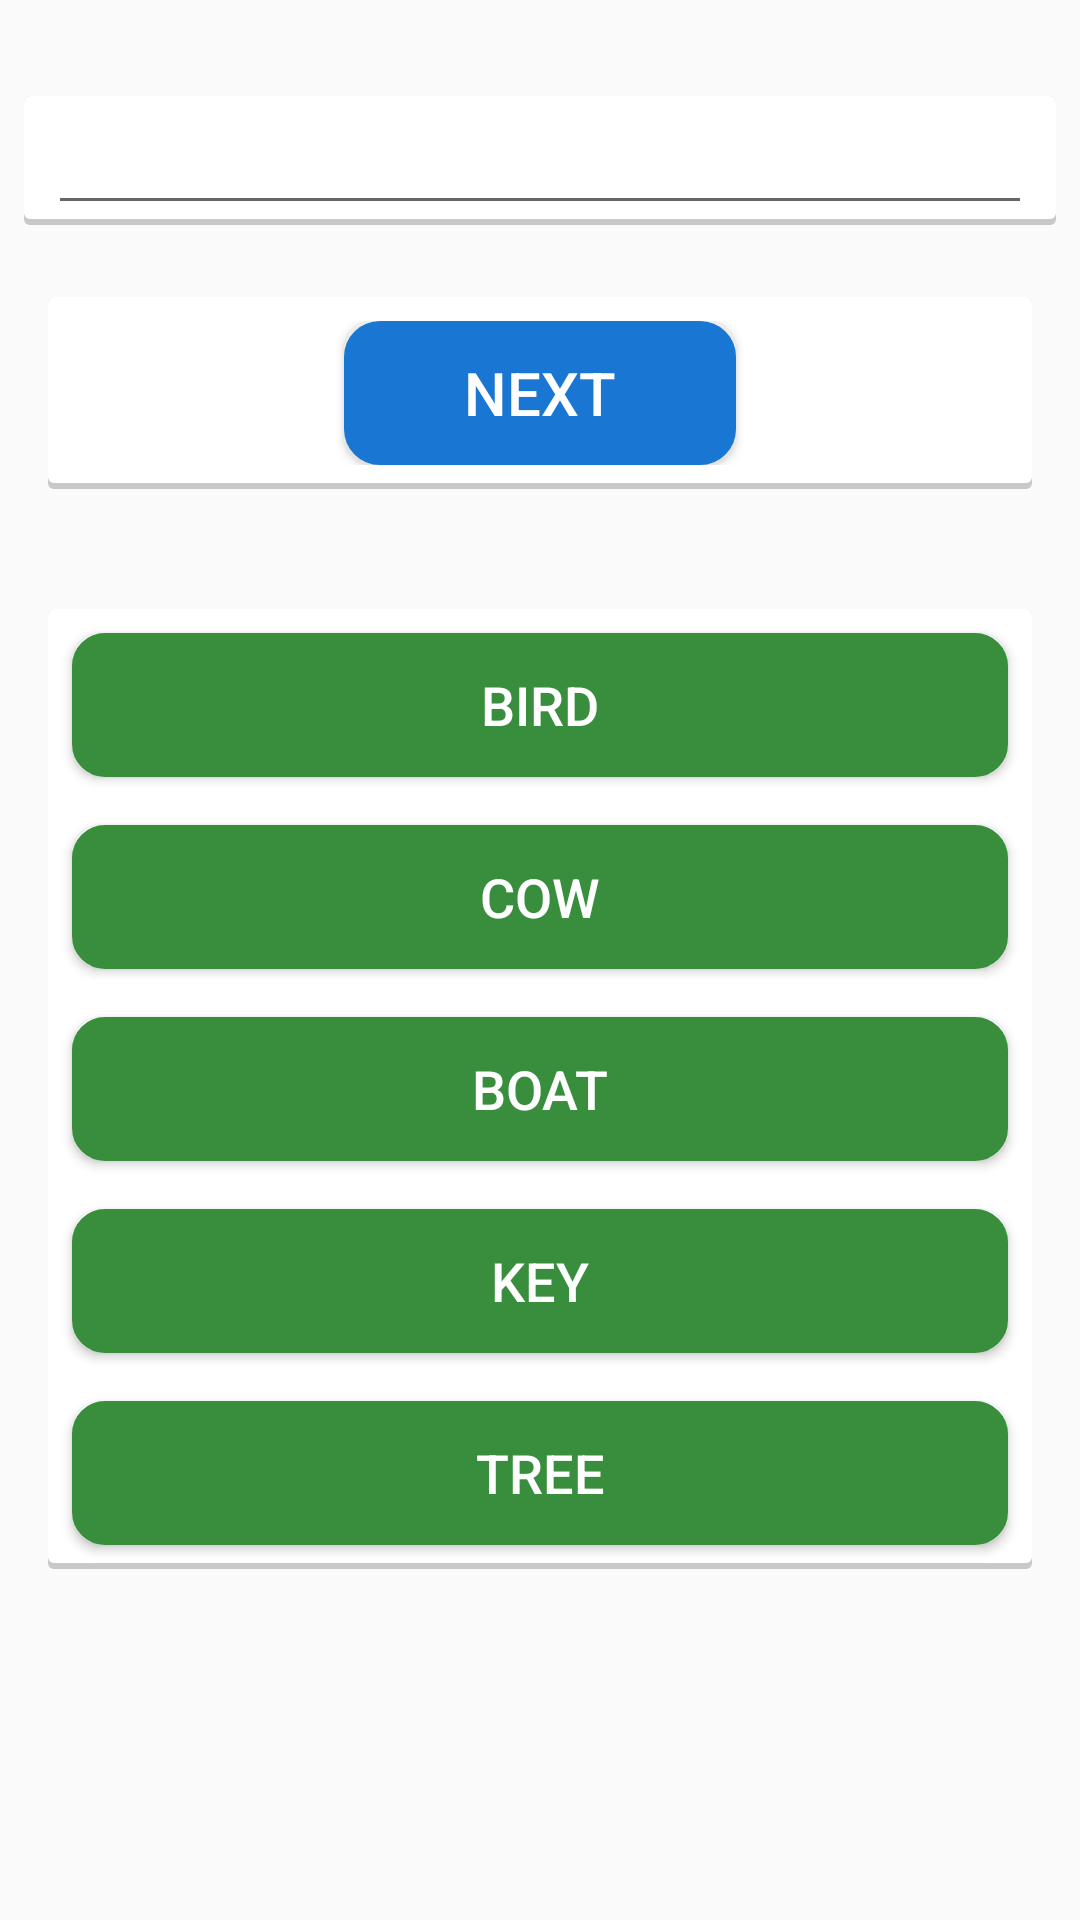

Here is an Android app screen rendered from its layout file. Give the layout XML and the strings, colors and styles it references.
<!-- AndroidManifest.xml: application theme AppTheme -->
<!-- res/layout/activity_picture_flash_answer_immediate.xml -->
<RelativeLayout xmlns:android="http://schemas.android.com/apk/res/android"
    xmlns:tools="http://schemas.android.com/tools"
    android:layout_width="match_parent"
    android:layout_height="match_parent"
    tools:context="com.sugoilabs.bics.Step2">

    

    <LinearLayout
        android:id="@+id/picture_flash_immediate_answer_answer_layout_tab"
        android:layout_width="match_parent"
        android:layout_height="wrap_content"
        android:layout_below="@+id/app_bar"
        android:layout_marginLeft="8dp"
        android:layout_marginRight="8dp"
        android:layout_marginTop="32dp"
        android:background="@drawable/step1_question_background"
        android:orientation="vertical"
        android:paddingLeft="8dp"
        android:paddingRight="8dp">
        <EditText
            android:id="@+id/picture_flash_immediate_answer_answers_textview_tab"
            android:layout_width="match_parent"
            android:layout_height="wrap_content"
            android:gravity="center"
            android:paddingBottom="8dp"
            android:paddingTop="8dp"
            android:textColor="@color/red_dark"
            android:textSize="20sp" />

    </LinearLayout>




    

    <LinearLayout
        android:id="@+id/picture_flash_immediate_answer_start_done"
        android:layout_width="match_parent"
        android:layout_height="wrap_content"
        android:layout_below="@+id/picture_flash_immediate_answer_answer_layout_tab"
        android:layout_centerHorizontal="true"
        android:layout_marginLeft="16dp"
        android:layout_marginRight="16dp"
        android:layout_marginTop="24dp"
        android:background="@drawable/step1_question_background"
        android:orientation="horizontal"
        android:paddingBottom="8dp"
        android:paddingLeft="16dp"
        android:paddingRight="16dp"
        android:paddingTop="8dp"
        android:gravity="center">


        <Button
            android:id="@+id/picture_flash_immediate_answer_done"
            android:layout_width="wrap_content"
            android:layout_height="wrap_content"
            android:gravity="center"
            android:background="@drawable/step2_button_background"
            android:paddingBottom="8dp"
            android:paddingTop="8dp"
            android:paddingLeft="40dp"
            android:paddingRight="40dp"
            android:text="@string/next"
            android:textAllCaps="false"
            android:textColor="#ffffff"
            android:textSize="20sp"></Button>

    </LinearLayout>



    
    

    <LinearLayout
        android:layout_width="match_parent"
        android:layout_height="wrap_content"
        android:layout_below="@+id/picture_flash_immediate_answer_start_done"
        android:background="@drawable/step1_question_background"
        android:layout_marginTop="40dp"
        android:layout_marginLeft="16dp"
        android:layout_marginRight="16dp"
        android:orientation="vertical"
        android:gravity="center_horizontal">


        <Button
            android:id="@+id/pfait_word1"
            android:layout_width="match_parent"
            android:layout_height="wrap_content"
            android:background="@drawable/get_started_button_background"
            android:text="BIRD"
            android:layout_margin="8dp"
            android:textAllCaps="false"
            android:textColor="#ffffff"
            android:textSize="18sp" />

        <Button
            android:id="@+id/pfait_word2"
            android:layout_width="match_parent"
            android:layout_height="wrap_content"
            android:background="@drawable/get_started_button_background"
            android:layout_margin="8dp"
            android:text="COW"
            android:textAllCaps="false"
            android:textColor="#ffffff"
            android:textSize="18sp" />
        <Button
            android:id="@+id/pfait_word3"
            android:layout_width="match_parent"
            android:layout_height="wrap_content"
            android:background="@drawable/get_started_button_background"
            android:layout_margin="8dp"
            android:text="BOAT"
            android:textAllCaps="false"
            android:textColor="#ffffff"
            android:textSize="18sp" />
        <Button
            android:id="@+id/pfait_word4"
            android:layout_width="match_parent"
            android:layout_height="wrap_content"
            android:background="@drawable/get_started_button_background"
            android:layout_margin="8dp"
            android:text="KEY"
            android:textAllCaps="false"
            android:textColor="#ffffff"
            android:textSize="18sp" />

        <Button
            android:id="@+id/pfait_word5"
            android:layout_width="match_parent"
            android:layout_height="wrap_content"
            android:background="@drawable/get_started_button_background"
            android:layout_margin="8dp"
            android:text="TREE"
            android:textAllCaps="false"
            android:textColor="#ffffff"
            android:textSize="18sp" />



    </LinearLayout>


</RelativeLayout>
<!-- res/layout/app_bar.xml (included above) -->
<?xml version="1.0" encoding="utf-8"?>
<android.support.v7.widget.Toolbar xmlns:android="http://schemas.android.com/apk/res/android"
    xmlns:app="http://schemas.android.com/apk/res-auto"
    android:layout_width="match_parent"
    android:layout_height="wrap_content"
    app:theme="@style/customToolbarTheme">

</android.support.v7.widget.Toolbar>
<!-- resources referenced by this layout -->
<resources>
  <color name="red_dark">#D32F2F</color>
  <!-- drawable get_started_button_background (drawable) -->
  <?xml version="1.0" encoding="utf-8"?>
  <selector xmlns:android="http://schemas.android.com/apk/res/android">
      <item android:state_pressed="true">
          <shape>
              <solid android:color="@color/primary_dark" />
              <stroke android:width="2dp" android:color="@color/primary_dark" />
              <corners android:radius="10dp" />
              <padding android:bottom="10dp" android:left="10dp" android:right="10dp" android:top="10dp" />
          </shape>
      </item>
  
      <item>
          <shape>
              
              <gradient android:angle="270" android:endColor="@color/primary_dark" android:startColor="@color/primary_dark" />
              <stroke android:width="2dp" android:color="@color/primary_dark" />
              <corners android:radius="10dp" />
              <padding android:bottom="10dp" android:left="10dp" android:right="10dp" android:top="10dp" />
          </shape>
      </item>
  
  </selector>
  <!-- drawable step1_question_background (drawable) -->
  <?xml version="1.0" encoding="utf-8"?>
  <layer-list xmlns:android="http://schemas.android.com/apk/res/android">
      <item>
          <shape android:shape="rectangle">
              <solid android:color="#CABBBBBB"/>
              <corners android:radius="2dp" />
          </shape>
      </item>
  
      <item
          android:left="0dp"
          android:right="0dp"
          android:top="0dp"
          android:bottom="2dp">
          <shape android:shape="rectangle">
              <solid android:color="@android:color/white"/>
              <corners android:radius="2dp" />
          </shape>
      </item>
  </layer-list>
  <!-- drawable step2_button_background (drawable) -->
  <?xml version="1.0" encoding="utf-8"?>
  <selector xmlns:android="http://schemas.android.com/apk/res/android">
      <item android:state_pressed="true" >
          <shape>
              <solid
                  android:color="#0D47A1" />
              <stroke
                  android:width="2dp"
                  android:color="#0D47A1" />
              <corners
                  android:radius="10dp" />
              <padding
                  android:left="10dp"
                  android:top="10dp"
                  android:right="10dp"
                  android:bottom="10dp" />
          </shape>
      </item>
  
      <item>
          <shape>
              <gradient
                  android:startColor="#1976D2"
                  android:endColor="#1976D2"
                  android:angle="270" />
              <stroke
                  android:width="4dp"
                  android:color="#1976D2" />
              <corners
                  android:radius="10dp" />
              <padding
                  android:left="10dp"
                  android:top="10dp"
                  android:right="10dp"
                  android:bottom="10dp" />
          </shape>
      </item>
  
  </selector>
  <string name="next">NEXT</string>
  <string name="speak">SPEAK</string>
  <string name="type">TYPE</string>
  <style name="customToolbarTheme" parent="ThemeOverlay.AppCompat.Dark">
          <item name="android:textColor">#FFF</item>
  
          <item name="android:textColorSecondary">#FFF</item>
          <item name="actionMenuTextColor">#FFF</item>
          <item name="android:background">@color/primary</item>
      </style>
  <style name="AppTheme" parent="AppTheme.Base">
          
  
      </style>
  <color name="primary_dark">#388E3C</color>
  <color name="primary">#4CAF50</color>
  <style name="AppTheme.Base" parent="Theme.AppCompat.Light.NoActionBar">
          
  
      </style>
</resources>
